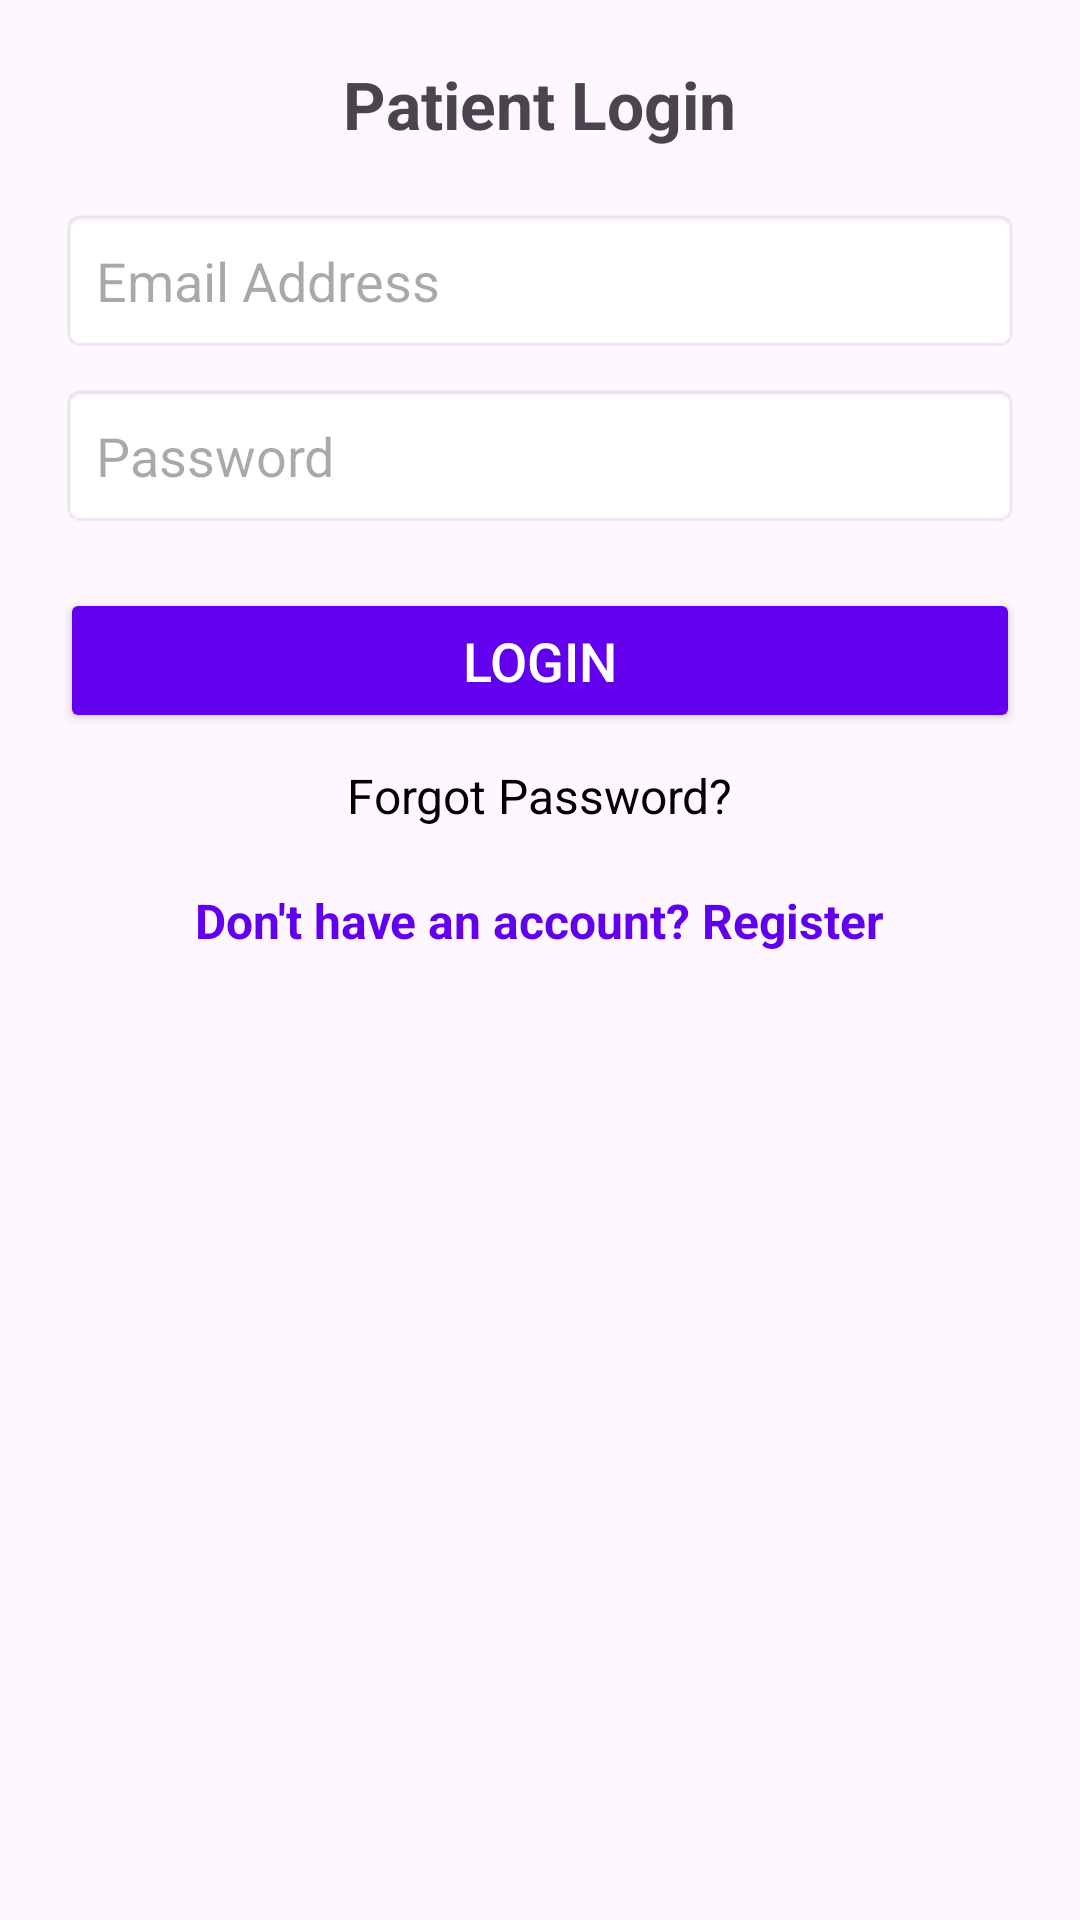

Android layout source for this screen:
<!-- AndroidManifest.xml: application theme Theme.FindMyDoctor1 -->
<!-- res/layout/activity_patient_login.xml -->
<ScrollView xmlns:android="http://schemas.android.com/apk/res/android"
    android:layout_width="match_parent"
    android:layout_height="match_parent"
    android:fillViewport="true">

    <LinearLayout
        android:layout_width="match_parent"
        android:layout_height="wrap_content"
        android:orientation="vertical"
        android:padding="20dp">

        <TextView
            android:layout_width="wrap_content"
            android:layout_height="wrap_content"
            android:text="Patient Login"
            android:textSize="22sp"
            android:textStyle="bold"
            android:layout_gravity="center"
            android:paddingBottom="20dp" />

        <EditText
            android:id="@+id/patient_email"
            android:layout_width="match_parent"
            android:layout_height="wrap_content"
            android:hint="Email Address"
            android:inputType="textEmailAddress"
            android:padding="12dp"
            android:background="@android:drawable/editbox_background" />

        <EditText
            android:id="@+id/patient_password"
            android:layout_width="match_parent"
            android:layout_height="wrap_content"
            android:hint="Password"
            android:inputType="textPassword"
            android:padding="12dp"
            android:background="@android:drawable/editbox_background"
            android:layout_marginTop="10dp" />

        <Button
            android:id="@+id/patient_login_button"
            android:layout_width="match_parent"
            android:layout_height="wrap_content"
            android:text="Login"
            android:textSize="18sp"
            android:padding="12dp"
            android:backgroundTint="@color/purple_500"
            android:textColor="@android:color/white"
            android:layout_marginTop="20dp" />

        <TextView
            android:id="@+id/patient_forgot_password"
            android:layout_width="wrap_content"
            android:layout_height="wrap_content"
            android:text="Forgot Password?"
            android:textColor="@color/black"
            android:textSize="16sp"
            android:layout_gravity="center"
            android:layout_marginTop="10dp" />

        <TextView
            android:id="@+id/patient_register_text"
            android:layout_width="wrap_content"
            android:layout_height="wrap_content"
            android:text="Don't have an account? Register"
            android:textColor="@color/purple_500"
            android:textSize="16sp"
            android:textStyle="bold"
            android:layout_gravity="center"
            android:layout_marginTop="20dp" />

    </LinearLayout>
</ScrollView>
<!-- resources referenced by this layout -->
<resources>
  <color name="black">#FF000000</color>
  <color name="purple_500">#FF6200EE</color>
  <style name="Theme.FindMyDoctor1" parent="Base.Theme.FindMyDoctor1" />
  <style name="Base.Theme.FindMyDoctor1" parent="Theme.Material3.DayNight.NoActionBar">
          
          
      </style>
</resources>
